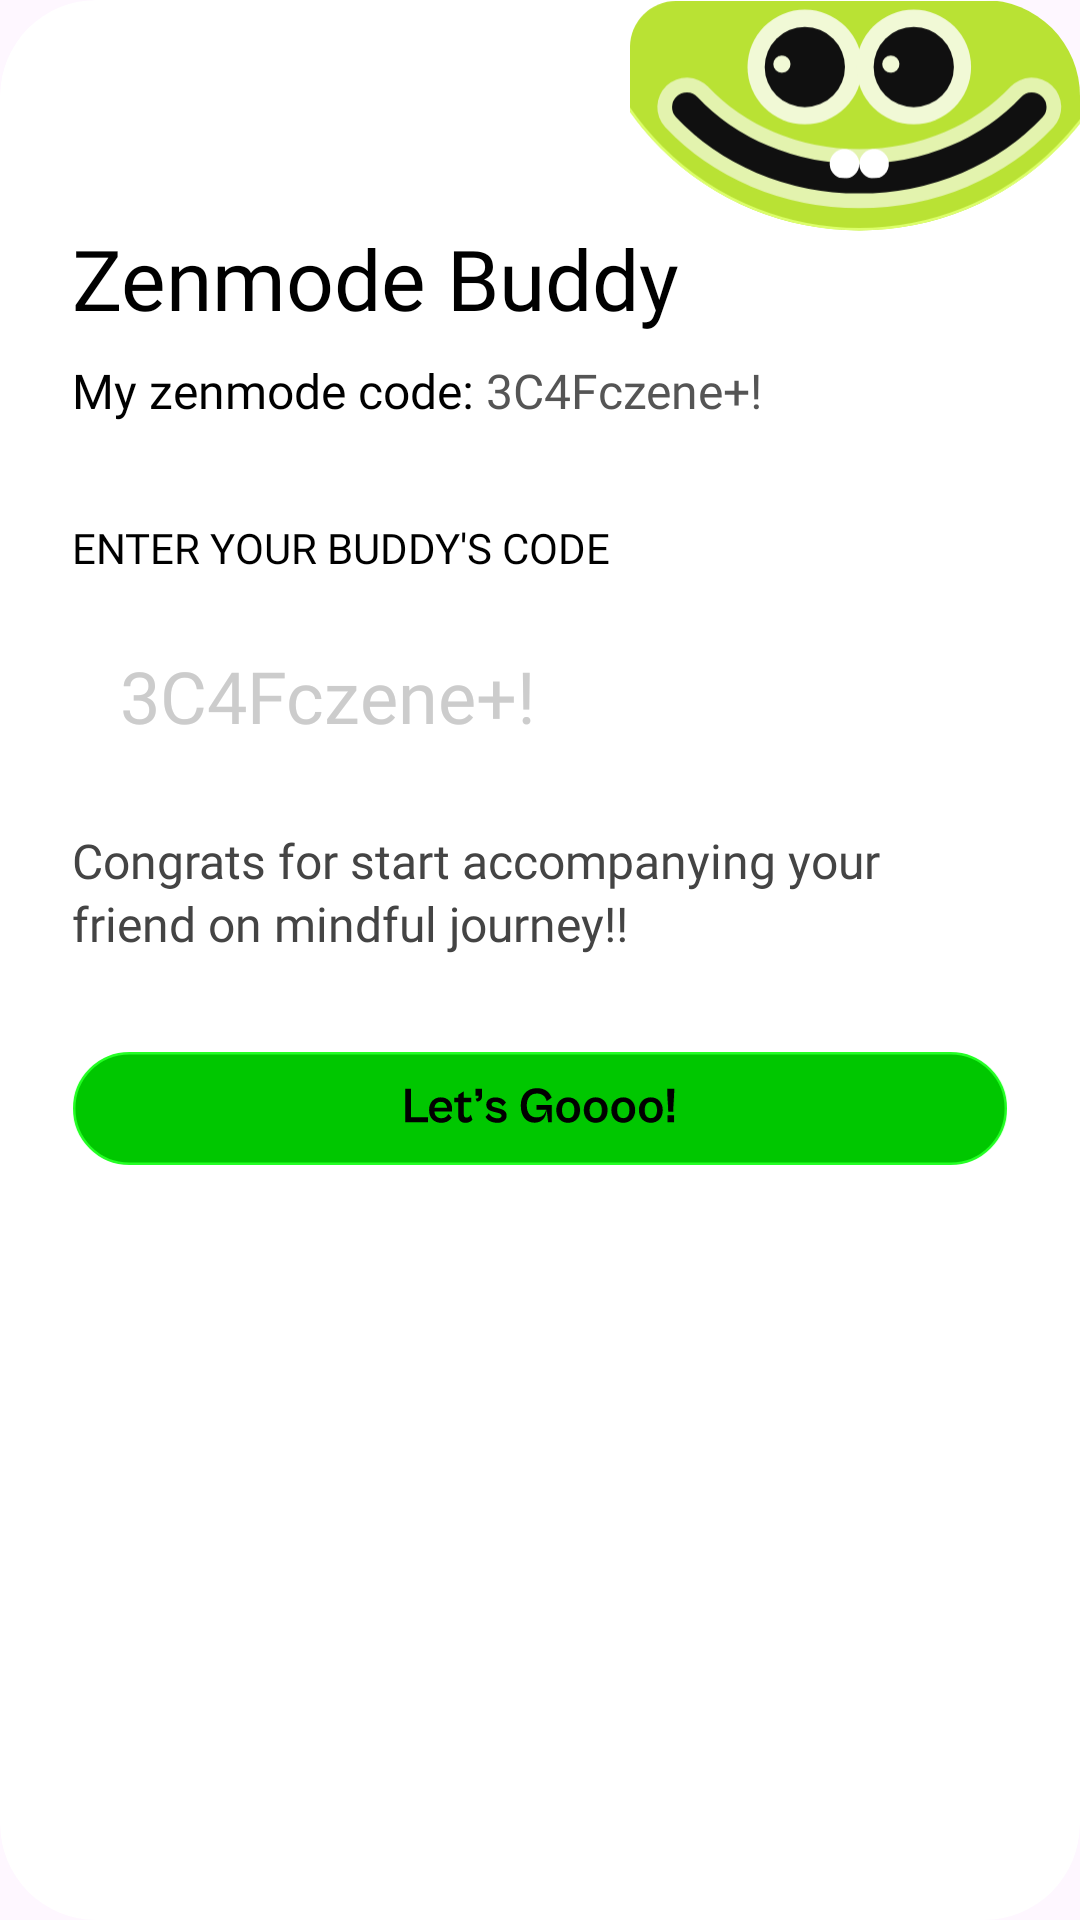

This screen was rendered from an Android layout file. Write that file and the resources it references.
<!-- AndroidManifest.xml: application theme Theme.ZenMode -->
<!-- res/layout/dialog_add_buddy.xml -->
<?xml version="1.0" encoding="utf-8"?>
<androidx.cardview.widget.CardView xmlns:android="http://schemas.android.com/apk/res/android"
    xmlns:app="http://schemas.android.com/apk/res-auto"
    android:layout_width="match_parent"
    android:layout_height="wrap_content"
    app:cardBackgroundColor="@color/white"
    app:cardCornerRadius="32dp"
    app:cardElevation="0dp">

    <ImageView
        android:id="@+id/iv_buddy_face_top"
        android:layout_width="150dp"
        android:layout_height="80dp"
        android:src="@drawable/face_happy"
        android:scaleType="fitCenter"
        android:layout_gravity="right"
        app:layout_constraintEnd_toEndOf="parent"
        app:layout_constraintTop_toTopOf="parent" />

    <androidx.constraintlayout.widget.ConstraintLayout
        android:layout_width="match_parent"
        android:layout_height="wrap_content"
        android:padding="24dp">

        <TextView
            android:id="@+id/tv_title"
            android:layout_width="wrap_content"
            android:layout_height="wrap_content"
            android:text="Zenmode Buddy"
            android:fontFamily="@font/cabinet_grotesk_extrabold"
            android:textSize="28sp"
            android:textColor="@color/black"
            android:layout_marginTop="50dp"
            app:layout_constraintStart_toStartOf="parent"
            app:layout_constraintTop_toTopOf="parent" />

        <TextView
            android:id="@+id/tv_my_code_label"
            android:layout_width="wrap_content"
            android:layout_height="wrap_content"
            android:text="My zenmode code: "
            android:fontFamily="@font/cabinet_grotesk_bold"
            android:textSize="16sp"
            android:textColor="@color/black"
            android:layout_marginTop="8dp"
            app:layout_constraintStart_toStartOf="parent"
            app:layout_constraintTop_toBottomOf="@+id/tv_title" />

        <TextView
            android:id="@+id/tv_my_code_value"
            android:layout_width="wrap_content"
            android:layout_height="wrap_content"
            android:text="3C4Fczene+!"
            android:fontFamily="@font/cabinet_grotesk_bold"
            android:textSize="16sp"
            android:textColor="#555555"
            app:layout_constraintBottom_toBottomOf="@+id/tv_my_code_label"
            app:layout_constraintStart_toEndOf="@+id/tv_my_code_label"
            app:layout_constraintTop_toTopOf="@+id/tv_my_code_label" />
        
        <ImageView
            android:id="@+id/iv_copy_code"
            android:layout_width="18dp"
            android:layout_height="18dp"
            android:src="@drawable/ic_content_copy"
            android:layout_marginStart="8dp"
            app:tint="@color/black"
            app:layout_constraintBottom_toBottomOf="@+id/tv_my_code_value"
            app:layout_constraintStart_toEndOf="@+id/tv_my_code_value"
            app:layout_constraintTop_toTopOf="@+id/tv_my_code_value" />

        <TextView
            android:id="@+id/tv_enter_code_label"
            android:layout_width="wrap_content"
            android:layout_height="wrap_content"
            android:text="ENTER YOUR BUDDY'S CODE"
            android:fontFamily="@font/cabinet_grotesk_extrabold"
            android:textSize="14sp"
            android:textColor="@color/black"
            android:layout_marginTop="32dp"
            app:layout_constraintStart_toStartOf="parent"
            app:layout_constraintTop_toBottomOf="@+id/tv_my_code_label" />

        <EditText
            android:id="@+id/et_buddy_code"
            android:layout_width="0dp"
            android:layout_height="56dp"
            android:background="@drawable/bg_rounded_white"
            android:hint="3C4Fczene+!"
            android:textAlignment="viewStart"
            android:paddingHorizontal="16dp"
            android:fontFamily="@font/cabinet_grotesk_bold"
            android:textSize="24sp"
            android:textColor="@color/black"
            android:textColorHint="#CCCCCC"
            android:layout_marginTop="12dp"
            app:layout_constraintTop_toBottomOf="@+id/tv_enter_code_label"
            app:layout_constraintStart_toStartOf="parent"
            app:layout_constraintEnd_toEndOf="parent" />

        <TextView
            android:id="@+id/tv_desc"
            android:layout_width="0dp"
            android:layout_height="wrap_content"
            android:text="Congrats for start accompanying your friend on mindful journey!!"
            android:fontFamily="@font/cabinet_grotesk_bold"
            android:textSize="16sp"
            android:textColor="#444444"
            android:layout_marginTop="16dp"
            android:lineSpacingMultiplier="1.1"
            app:layout_constraintStart_toStartOf="parent"
            app:layout_constraintEnd_toEndOf="parent"
            app:layout_constraintTop_toBottomOf="@+id/et_buddy_code" />

        <ImageButton
            android:id="@+id/btn_add_buddy"
            android:layout_width="0dp"
            android:layout_height="wrap_content"
            android:src="@drawable/button_lets_goooo"
            android:background="?attr/selectableItemBackground"
            android:scaleType="fitCenter"
            android:adjustViewBounds="true"
            android:layout_marginTop="32dp"
            app:layout_constraintStart_toStartOf="parent"
            app:layout_constraintEnd_toEndOf="parent"
            app:layout_constraintTop_toBottomOf="@+id/tv_desc"
            app:layout_constraintBottom_toBottomOf="parent"/>

    </androidx.constraintlayout.widget.ConstraintLayout>

</androidx.cardview.widget.CardView>
<!-- resources referenced by this layout -->
<resources>
  <color name="black">#FF000000</color>
  <color name="white">#FFFFFFFF</color>
  <!-- drawable button_lets_goooo: vector/xml drawable (drawable, 3916 chars, omitted) -->
  <!-- drawable face_happy: vector/xml drawable (drawable, 2408 chars, omitted) -->
  <style name="Theme.ZenMode" parent="Base.Theme.ZenMode" />
  <style name="Base.Theme.ZenMode" parent="Theme.Material3.DayNight.NoActionBar">
          <item name="android:statusBarColor">@android:color/transparent</item>
          <item name="android:navigationBarColor">@android:color/transparent</item>
          <item name="android:windowLayoutInDisplayCutoutMode">shortEdges</item>
      </style>
</resources>
